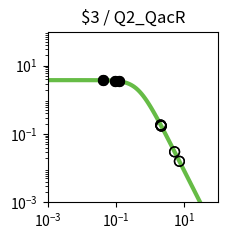

Here is the Python script that generated this plot: (Note: this script raises an exception after producing the figure.)
import matplotlib.pyplot as plt
import matplotlib.ticker as ticker
import numpy as np

fig, ax = plt.subplots(figsize=(2.5,2.5))

plt.xlim(1.000000e-03, 1.000000e+02)
plt.ylim(1.000000e-03, 1.000000e+02)

x = np.array([1.000000e-03,1.122018e-03,1.258925e-03,1.412538e-03,1.584893e-03,1.778279e-03,1.995262e-03,2.238721e-03,2.511886e-03,2.818383e-03,3.162278e-03,3.548134e-03,3.981072e-03,4.466836e-03,5.011872e-03,5.623413e-03,6.309573e-03,7.079458e-03,7.943282e-03,8.912509e-03,1.000000e-02,1.122018e-02,1.258925e-02,1.412538e-02,1.584893e-02,1.778279e-02,1.995262e-02,2.238721e-02,2.511886e-02,2.818383e-02,3.162278e-02,3.548134e-02,3.981072e-02,4.466836e-02,5.011872e-02,5.623413e-02,6.309573e-02,7.079458e-02,7.943282e-02,8.912509e-02,1.000000e-01,1.122018e-01,1.258925e-01,1.412538e-01,1.584893e-01,1.778279e-01,1.995262e-01,2.238721e-01,2.511886e-01,2.818383e-01,3.162278e-01,3.548134e-01,3.981072e-01,4.466836e-01,5.011872e-01,5.623413e-01,6.309573e-01,7.079458e-01,7.943282e-01,8.912509e-01,1.000000e+00,1.122018e+00,1.258925e+00,1.412538e+00,1.584893e+00,1.778279e+00,1.995262e+00,2.238721e+00,2.511886e+00,2.818383e+00,3.162278e+00,3.548134e+00,3.981072e+00,4.466836e+00,5.011872e+00,5.623413e+00,6.309573e+00,7.079458e+00,7.943282e+00,8.912509e+00,1.000000e+01,1.122018e+01,1.258925e+01,1.412538e+01,1.584893e+01,1.778279e+01,1.995262e+01,2.238721e+01,2.511886e+01,2.818383e+01,3.162278e+01,3.548134e+01,3.981072e+01,4.466836e+01,5.011872e+01,5.623413e+01,6.309573e+01,7.079458e+01,7.943282e+01,8.912509e+01,1.000000e+02,])
y = np.array([3.777979e+00,3.777974e+00,3.777967e+00,3.777959e+00,3.777949e+00,3.777935e+00,3.777919e+00,3.777898e+00,3.777872e+00,3.777839e+00,3.777798e+00,3.777747e+00,3.777682e+00,3.777601e+00,3.777498e+00,3.777370e+00,3.777209e+00,3.777006e+00,3.776752e+00,3.776433e+00,3.776032e+00,3.775529e+00,3.774897e+00,3.774104e+00,3.773109e+00,3.771859e+00,3.770291e+00,3.768324e+00,3.765856e+00,3.762761e+00,3.758881e+00,3.754020e+00,3.747932e+00,3.740315e+00,3.730793e+00,3.718902e+00,3.704075e+00,3.685622e+00,3.662705e+00,3.634325e+00,3.599299e+00,3.556256e+00,3.503636e+00,3.439716e+00,3.362670e+00,3.270665e+00,3.162012e+00,3.035373e+00,2.890010e+00,2.726055e+00,2.544745e+00,2.348572e+00,2.141264e+00,1.927579e+00,1.712901e+00,1.502716e+00,1.302061e+00,1.115068e+00,9.446838e-01,7.925854e-01,6.592774e-01,5.443030e-01,4.465089e-01,3.643058e-01,2.958923e-01,2.394252e-01,1.931364e-01,1.554037e-01,1.247862e-01,1.000343e-01,8.008449e-02,6.404396e-02,5.117181e-02,4.085836e-02,3.260536e-02,2.600778e-02,2.073781e-02,1.653099e-02,1.317456e-02,1.049772e-02,8.363554e-03,6.662494e-03,5.306924e-03,4.226854e-03,3.366404e-03,2.680989e-03,2.135049e-03,1.700231e-03,1.353935e-03,1.078151e-03,8.585284e-04,6.836358e-04,5.443658e-04,4.334645e-04,3.451546e-04,2.748348e-04,2.188408e-04,1.742542e-04,1.387514e-04,1.104818e-04,8.797176e-05,])
c = "#66bc46"

hi_x = np.array([9.505207e-02,9.505207e-02,4.105677e-02,4.105677e-02,1.243036e-01,1.243036e-01,])
hi_y = np.array([3.615640e+00,3.615640e+00,3.746057e+00,3.746057e+00,3.509963e+00,3.509963e+00,])
lo_x = np.array([2.099052e+00,2.099052e+00,5.210236e+00,7.214236e+00,5.210236e+00,7.214236e+00,2.045057e+00,2.045057e+00,2.128304e+00,2.128304e+00,])
lo_y = np.array([1.755518e-01,1.755518e-01,3.021381e-02,1.592795e-02,3.021381e-02,1.592795e-02,1.843896e-01,1.843896e-01,1.710237e-01,1.710237e-01,])

plt.loglog(x,y,lw=3,color=c)
plt.scatter(hi_x,hi_y,marker='o',s=50,color='black',zorder=10)
plt.scatter(lo_x,lo_y,marker='o',s=50,edgecolors='black',color='none',zorder=10)

plt.title("$3 / Q2_QacR")

ax.xaxis.set_major_locator(ticker.LogLocator(numticks=3))
ax.yaxis.set_major_locator(ticker.LogLocator(numticks=3))

ax.set_aspect('equal')
plt.tight_layout()

plt.savefig("/home/<user>/output/response_plot_$3_Q2_QacR.png", bbox_inches='tight')
